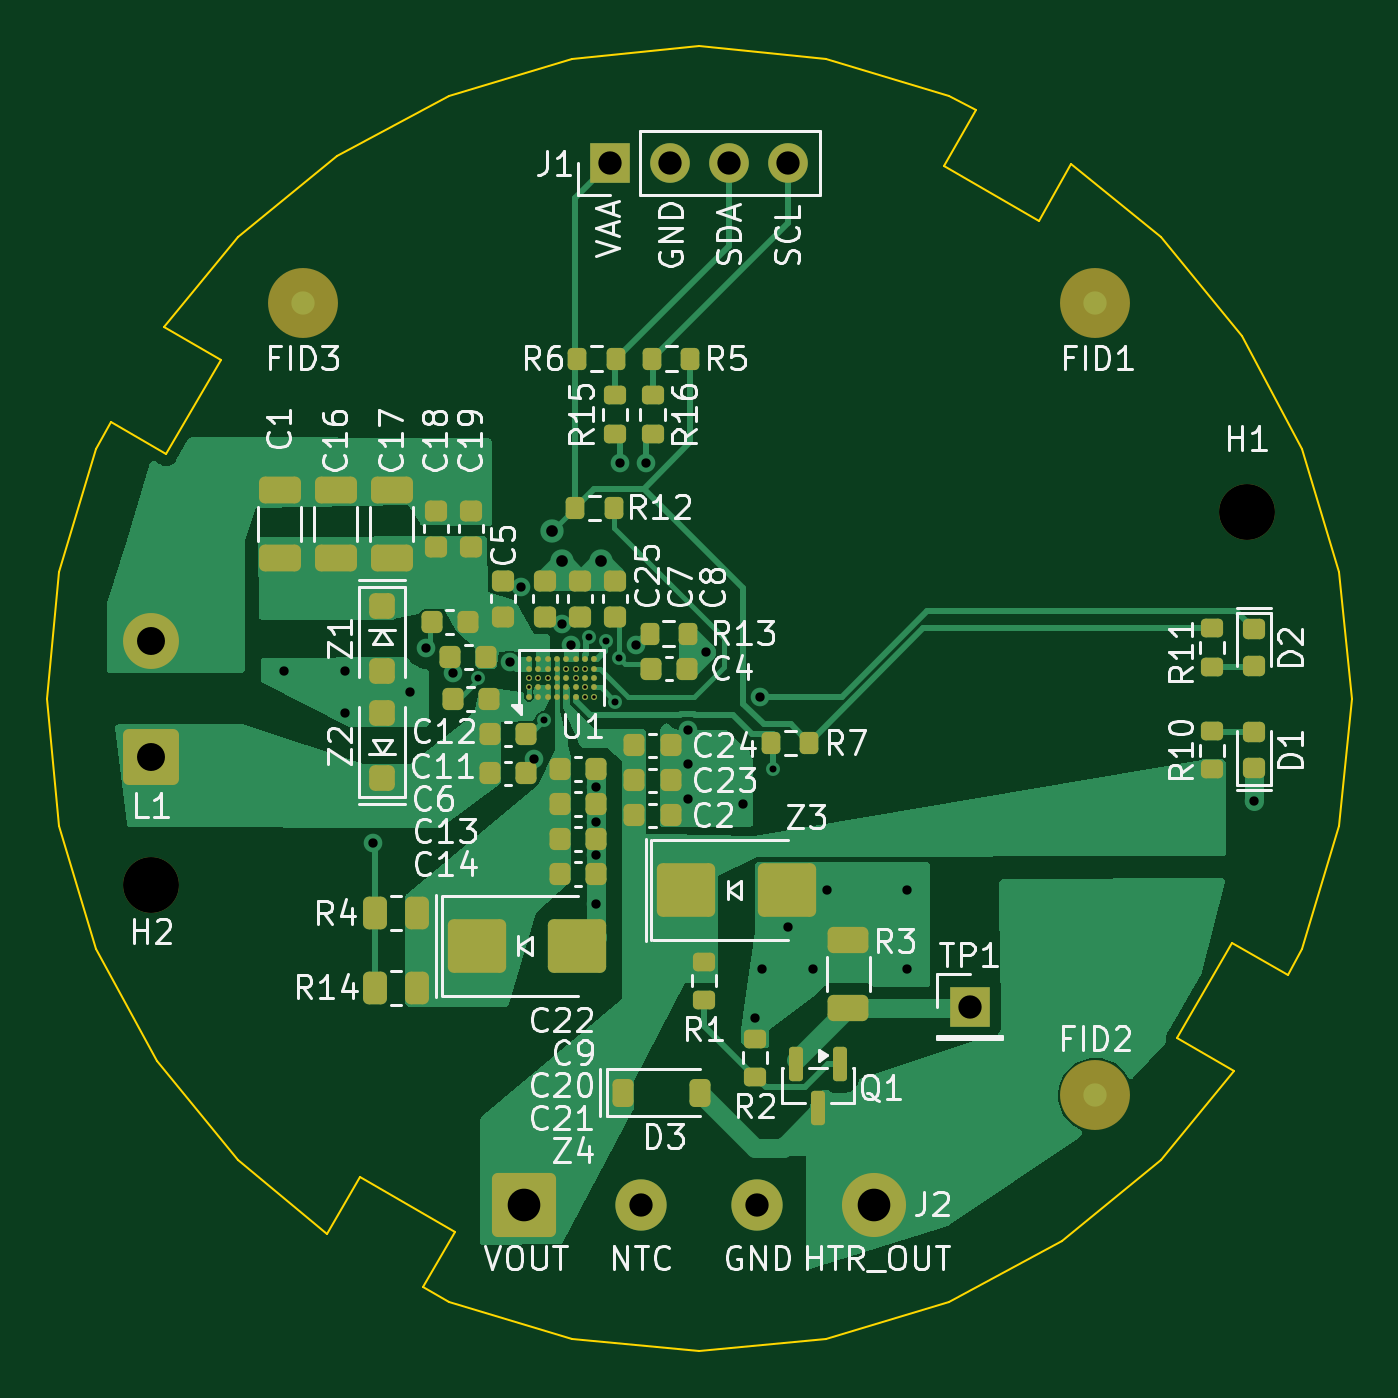
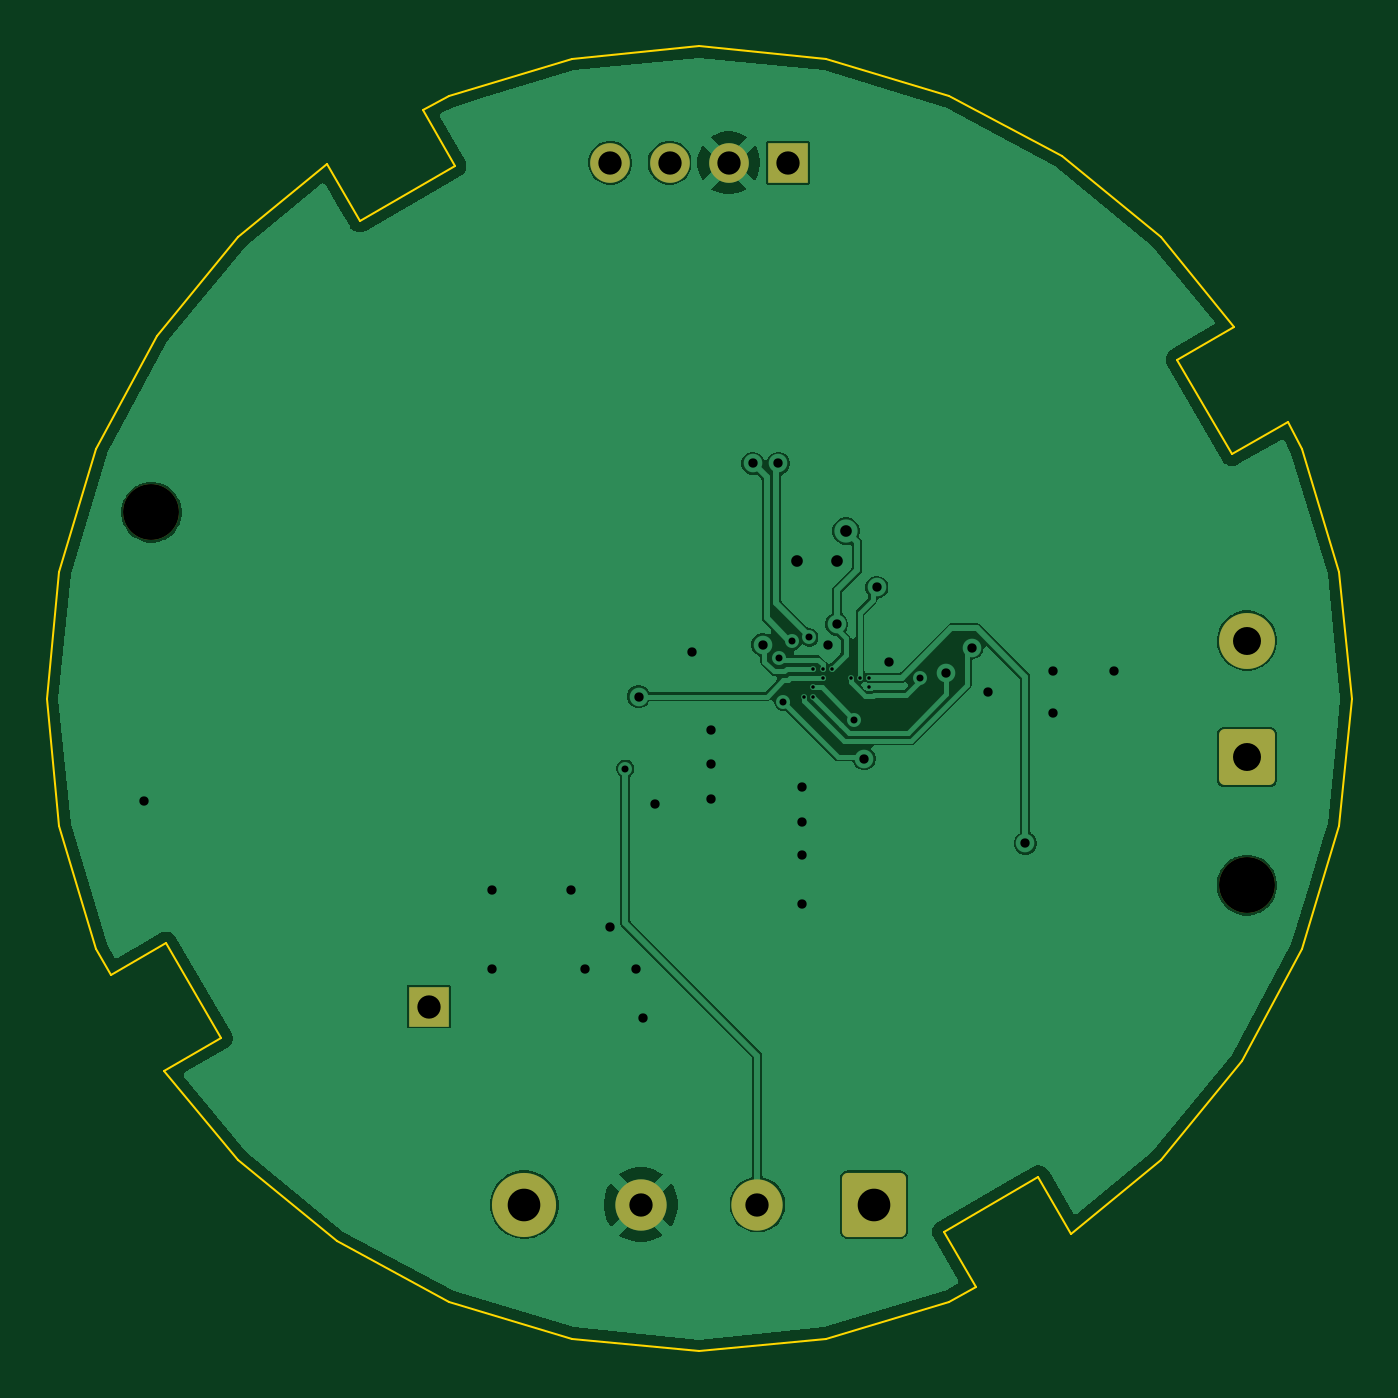
Circuit board: 11 layer files. Board 56.0 x 56.0 mm.
- bottom_copper: cupwarmer-hw-B_Cu.gbl (53213 bytes)
- bottom_mask: cupwarmer-hw-B_Mask.gbs (1799 bytes)
- paste: cupwarmer-hw-B_Paste.gbp (457 bytes)
- bottom_silk: cupwarmer-hw-B_Silkscreen.gbo (1809 bytes)
- outline: cupwarmer-hw-Edge_Cuts.gm1 (2691 bytes)
- top_copper: cupwarmer-hw-F_Cu.gtl (53568 bytes)
- top_mask: cupwarmer-hw-F_Mask.gts (8034 bytes)
- paste: cupwarmer-hw-F_Paste.gtp (7071 bytes)
- top_silk: cupwarmer-hw-F_Silkscreen.gto (94920 bytes)
- drill: cupwarmer-hw-NPTH.drl (354 bytes)
- drill: cupwarmer-hw-PTH.drl (1545 bytes)

=== bottom_copper: cupwarmer-hw-B_Cu.gbl (53213 bytes, source omitted) ===
=== bottom_mask: cupwarmer-hw-B_Mask.gbs (1799 bytes, source withheld) ===
=== paste: cupwarmer-hw-B_Paste.gbp ===
%TF.GenerationSoftware,KiCad,Pcbnew,10.0.0*%
%TF.CreationDate,2026-06-06T13:27:16+03:00*%
%TF.ProjectId,cupwarmer-hw,63757077-6172-46d6-9572-2d68772e6b69,rev?*%
%TF.SameCoordinates,Original*%
%TF.FileFunction,Paste,Bot*%
%TF.FilePolarity,Positive*%
%FSLAX46Y46*%
G04 Gerber Fmt 4.6, Leading zero omitted, Abs format (unit mm)*
G04 Created by KiCad (PCBNEW 10.0.0) date 2026-06-06 13:27:16*
%MOMM*%
%LPD*%
G01*
G04 APERTURE LIST*
G04 APERTURE END LIST*
M02*

=== bottom_silk: cupwarmer-hw-B_Silkscreen.gbo (1809 bytes, source withheld) ===
=== outline: cupwarmer-hw-Edge_Cuts.gm1 ===
%TF.GenerationSoftware,KiCad,Pcbnew,10.0.0*%
%TF.CreationDate,2026-06-06T13:27:16+03:00*%
%TF.ProjectId,cupwarmer-hw,63757077-6172-46d6-9572-2d68772e6b69,rev?*%
%TF.SameCoordinates,Original*%
%TF.FileFunction,Profile,NP*%
%FSLAX46Y46*%
G04 Gerber Fmt 4.6, Leading zero omitted, Abs format (unit mm)*
G04 Created by KiCad (PCBNEW 10.0.0) date 2026-06-06 13:27:16*
%MOMM*%
%LPD*%
G01*
G04 APERTURE LIST*
%TA.AperFunction,Profile*%
%ADD10C,0.100000*%
%TD*%
G04 APERTURE END LIST*
D10*
X72000000Y-100000000D02*
X72538012Y-94537471D01*
X72538012Y-94537471D02*
X74131373Y-89284864D01*
X72538012Y-105462529D02*
X72000000Y-100000000D01*
X74131373Y-89284864D02*
X74746000Y-88134000D01*
X74131373Y-110715136D02*
X72538012Y-105462529D01*
X76718851Y-115555967D02*
X74131373Y-110715136D01*
X77052000Y-84037000D02*
X79481000Y-85440000D01*
X77052000Y-84037000D02*
X80201010Y-80201010D01*
X77131000Y-89510000D02*
X74746000Y-88134000D01*
X79481000Y-85440000D02*
X77131000Y-89510000D01*
X80201010Y-80201010D02*
X84444033Y-76718851D01*
X80201010Y-119798990D02*
X76718851Y-115555967D01*
X84037000Y-122948000D02*
X80201010Y-119798990D01*
X84037000Y-122948000D02*
X85440000Y-120519000D01*
X84444033Y-76718851D02*
X89284864Y-74131373D01*
X85440000Y-120519000D02*
X89510000Y-122869000D01*
X89284864Y-74131373D02*
X94537471Y-72538012D01*
X89284864Y-125868627D02*
X88134000Y-125254000D01*
X89510000Y-122869000D02*
X88134000Y-125254000D01*
X94537471Y-72538012D02*
X100000000Y-72000000D01*
X94537471Y-127461988D02*
X89284864Y-125868627D01*
X100000000Y-72000000D02*
X105462529Y-72538012D01*
X100000000Y-128000000D02*
X94537471Y-127461988D01*
X105462529Y-72538012D02*
X110715136Y-74131373D01*
X105462529Y-127461988D02*
X100000000Y-128000000D01*
X110490000Y-77131000D02*
X111866000Y-74746000D01*
X110715136Y-74131373D02*
X111866000Y-74746000D01*
X110715136Y-125868627D02*
X105462529Y-127461988D01*
X114560000Y-79481000D02*
X110490000Y-77131000D01*
X115555967Y-123281149D02*
X110715136Y-125868627D01*
X115963000Y-77052000D02*
X114560000Y-79481000D01*
X115963000Y-77052000D02*
X119798990Y-80201010D01*
X119798990Y-80201010D02*
X123281149Y-84444033D01*
X119798990Y-119798990D02*
X115555967Y-123281149D01*
X120519000Y-114560000D02*
X122869000Y-110490000D01*
X122869000Y-110490000D02*
X125254000Y-111866000D01*
X122948000Y-115963000D02*
X119798990Y-119798990D01*
X122948000Y-115963000D02*
X120519000Y-114560000D01*
X123281149Y-84444033D02*
X125868627Y-89284864D01*
X125868627Y-89284864D02*
X127461988Y-94537471D01*
X125868627Y-110715136D02*
X125254000Y-111866000D01*
X127461988Y-94537471D02*
X128000000Y-100000000D01*
X127461988Y-105462529D02*
X125868627Y-110715136D01*
X128000000Y-100000000D02*
X127461988Y-105462529D01*
M02*

=== top_copper: cupwarmer-hw-F_Cu.gtl (53568 bytes, source omitted) ===
=== top_mask: cupwarmer-hw-F_Mask.gts (8034 bytes, source omitted) ===
=== paste: cupwarmer-hw-F_Paste.gtp (7071 bytes, source omitted) ===
=== top_silk: cupwarmer-hw-F_Silkscreen.gto (94920 bytes, source omitted) ===
=== drill: cupwarmer-hw-NPTH.drl ===
M48
; DRILL file KiCad 10.0.0 date 2026-06-06T13:20:54
; FORMAT={-:-/ absolute / metric / decimal}
; #@! TF.CreationDate,2026-06-06T13:20:54+03:00
; #@! TF.GenerationSoftware,Kicad,Pcbnew,10.0.0
; #@! TF.FileFunction,NonPlated,1,4,NPTH
FMAT,2
METRIC
; #@! TA.AperFunction,NonPlated,NPTH,ComponentDrill
T1C2.400
%
G90
G05
T1
X76.5Y-108.0
X123.5Y-92.0
M30

=== drill: cupwarmer-hw-PTH.drl ===
M48
; DRILL file KiCad 10.0.0 date 2026-06-06T13:20:54
; FORMAT={-:-/ absolute / metric / decimal}
; #@! TF.CreationDate,2026-06-06T13:20:54+03:00
; #@! TF.GenerationSoftware,Kicad,Pcbnew,10.0.0
; #@! TF.FileFunction,Plated,1,4,PTH
FMAT,2
METRIC
; #@! TA.AperFunction,Plated,PTH,ViaDrill
T1C0.150
; #@! TA.AperFunction,Plated,PTH,ViaDrill
T2C0.300
; #@! TA.AperFunction,Plated,PTH,ViaDrill
T3C0.400
; #@! TA.AperFunction,Plated,PTH,ViaDrill
T4C0.500
; #@! TA.AperFunction,Plated,PTH,ComponentDrill
T5C1.000
; #@! TA.AperFunction,Plated,PTH,ComponentDrill
T6C1.200
; #@! TA.AperFunction,Plated,PTH,ComponentDrill
T7C1.400
%
G90
G05
T1
X92.7Y-99.1
X92.7Y-99.5
X93.1Y-99.1
X93.5Y-99.1
X94.3Y-98.7
X94.7Y-98.7
X94.7Y-99.1
X95.1Y-98.7
X95.1Y-99.5
X95.1Y-99.9
X95.5Y-99.9
T2
X90.504Y-99.117
X93.349Y-100.9
X95.278Y-97.363
X96.019Y-97.525
X96.402Y-100.125
X96.569Y-98.253
X103.175Y-103.0
T3
X82.2Y-98.8
X84.8Y-98.8
X84.8Y-100.6
X86.0Y-106.2
X87.6Y-99.7
X88.3Y-97.8
X89.425Y-98.9
X91.875Y-98.418
X92.376Y-95.209
X92.912Y-102.562
X94.1Y-96.8
X94.485Y-97.668
X95.575Y-103.8
X95.575Y-105.3
X95.575Y-106.7
X95.575Y-108.8
X96.6Y-89.9
X97.275Y-97.675
X97.7Y-89.9
X99.5Y-101.345
X99.5Y-102.8
X99.5Y-104.3
X100.3Y-98.0
X101.9Y-104.5
X102.4Y-113.7
X102.6Y-99.9
X102.7Y-111.6
X103.826Y-109.807
X104.9Y-111.6
X105.5Y-108.2
X108.9Y-108.2
X108.9Y-111.6
X123.8Y-104.4
T4
X93.7Y-92.8
X94.1Y-94.1
X95.8Y-94.1
T5
X96.19Y-77.0
X97.5Y-121.7
X98.73Y-77.0
X101.27Y-77.0
X102.5Y-121.7
X103.81Y-77.0
X111.6Y-113.2
T6
X76.5Y-97.5
X76.5Y-102.5
T7
X92.5Y-121.7
X107.5Y-121.7
M30
